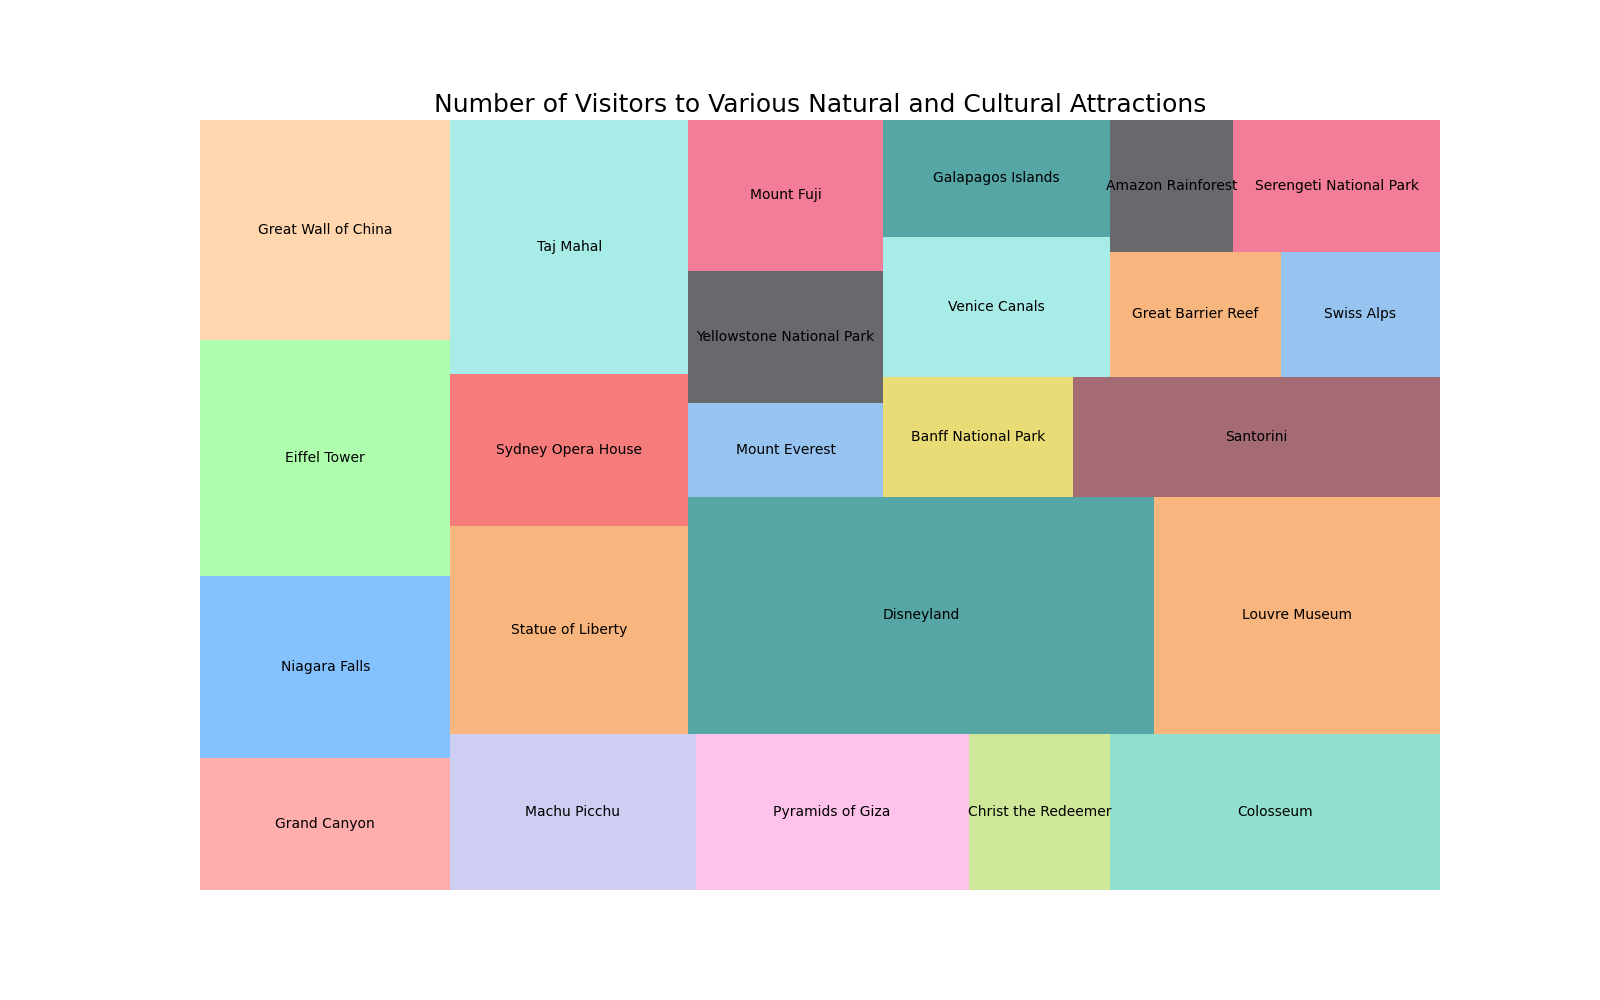

The file beside this chart, header and first rows:
Attraction, Visitors
Grand Canyon, 4500
Niagara Falls, 6200
Eiffel Tower, 8000
Great Wall of China, 7500
Machu Picchu, 5200
Pyramids of Giza, 5800
Christ the Redeemer, 3000
Colosseum, 7000
Statue of Liberty, 6700
Sydney Opera House, 4900
Taj Mahal, 8200
Disneyland, 15000
Louvre Museum, 9200
Mount Everest, 2500
Yellowstone National Park, 3500
Mount Fuji, 4000
Banff National Park, 3100
Santorini, 6000
Venice Canals, 4300
Galapagos Islands, 3600
Great Barrier Reef, 2900
Swiss Alps, 2700
Amazon Rainforest, 2200
Serengeti National Park, 3700
